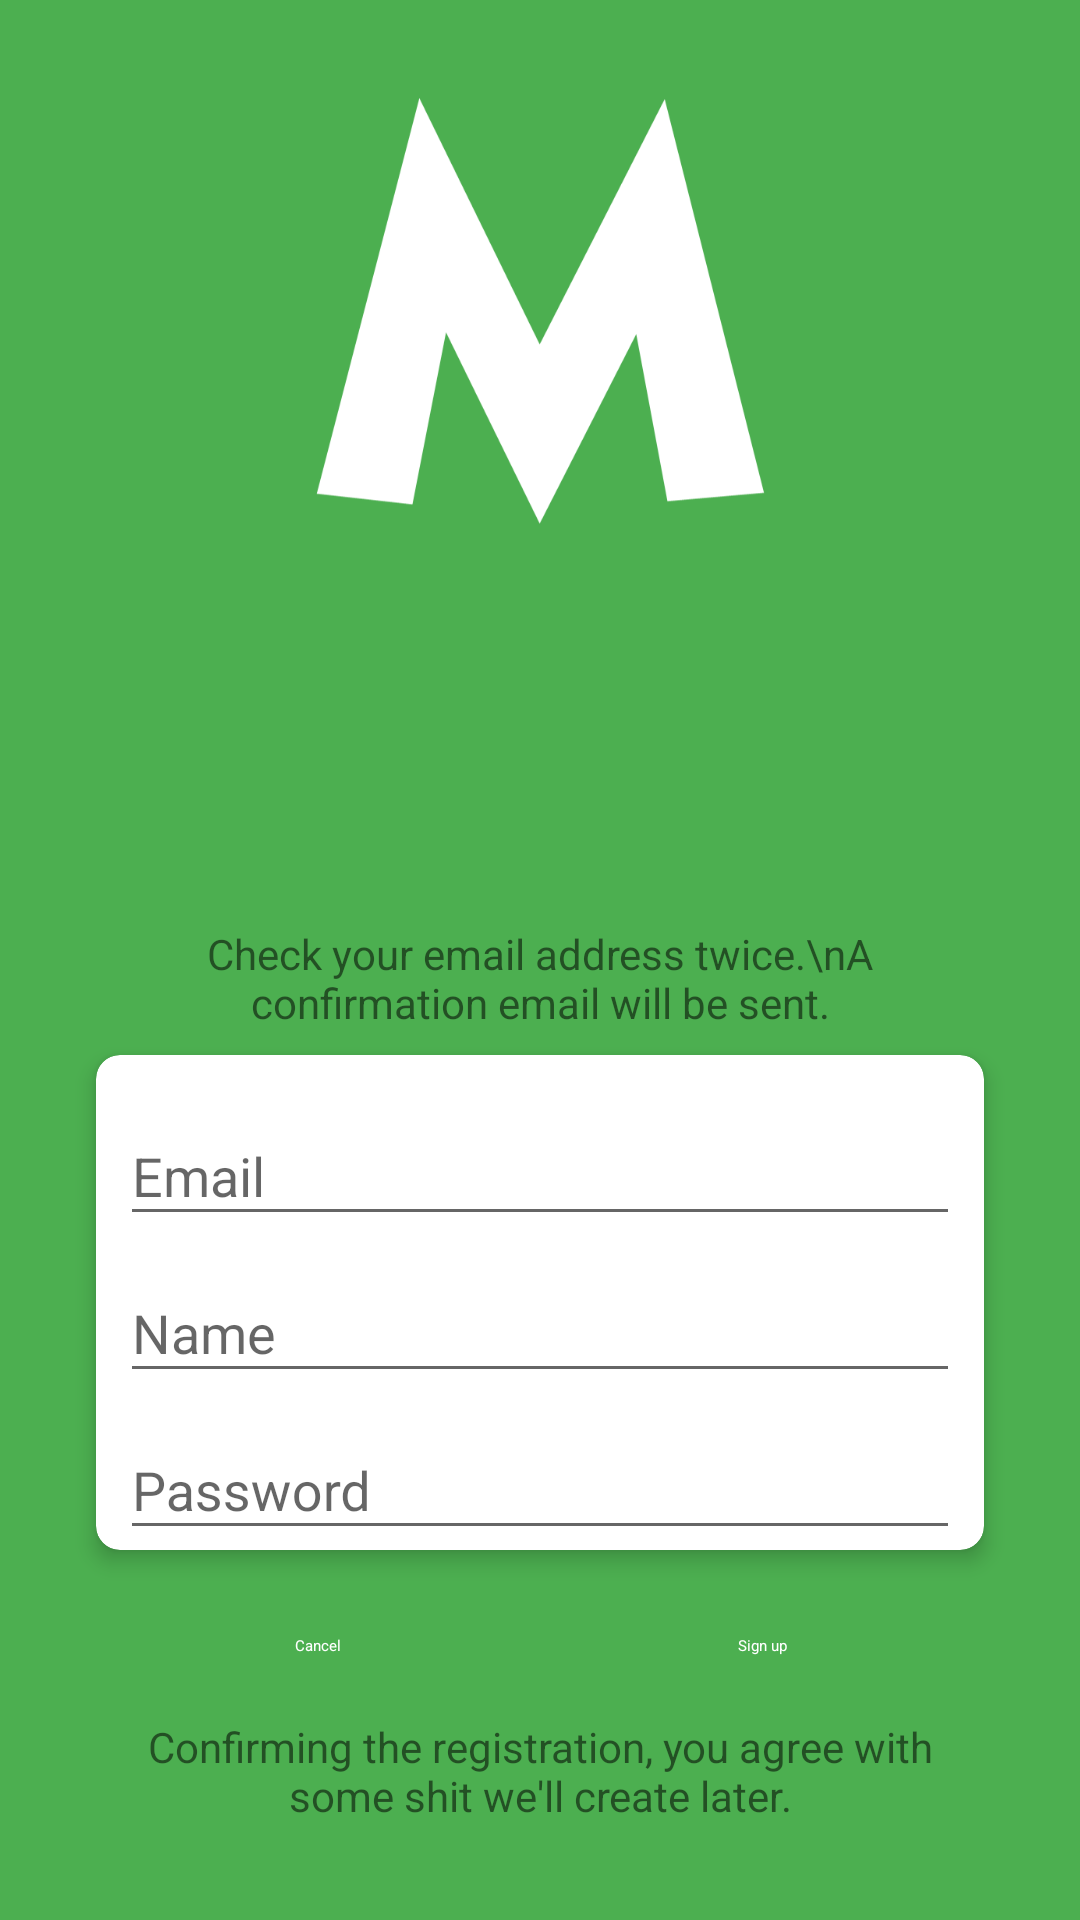

Layout XML and referenced resources for this Android screen:
<!-- AndroidManifest.xml: application theme AppTheme -->
<!-- res/layout/activity_signup.xml -->
<?xml version="1.0" encoding="utf-8"?>
<androidx.constraintlayout.widget.ConstraintLayout xmlns:android="http://schemas.android.com/apk/res/android"
    xmlns:app="http://schemas.android.com/apk/res-auto"
    xmlns:tools="http://schemas.android.com/tools"
    android:id="@+id/signup_constrainLayout"
    android:layout_width="match_parent"
    android:layout_height="match_parent"
    android:background="@color/colorPrimary"
    tools:context="com.welop.mbank.activities.SignUpActivity">

    <androidx.cardview.widget.CardView
        android:id="@+id/signup_cardview_login_password"
        android:layout_width="match_parent"
        android:layout_height="wrap_content"
        android:layout_marginStart="32dp"
        android:layout_marginEnd="32dp"
        android:layout_marginBottom="8dp"
        android:padding="16dp"
        app:cardCornerRadius="8dp"
        app:cardElevation="4dp"
        app:layout_constraintBottom_toTopOf="@+id/linearLayout4"
        app:layout_constraintEnd_toEndOf="parent"
        app:layout_constraintHorizontal_bias="0.0"
        app:layout_constraintStart_toStartOf="parent">

        <androidx.constraintlayout.widget.ConstraintLayout
            android:layout_width="match_parent"
            android:layout_height="wrap_content">

            <com.google.android.material.textfield.TextInputLayout
                android:id="@+id/signup_textinputlayout_password"
                android:layout_width="0dp"
                android:layout_height="wrap_content"
                android:layout_marginStart="8dp"
                android:layout_marginEnd="8dp"
                app:layout_constraintEnd_toEndOf="parent"
                app:layout_constraintStart_toStartOf="parent"
                app:layout_constraintTop_toBottomOf="@+id/signup_textinputlayout_name">

                <com.google.android.material.textfield.TextInputEditText
                    android:id="@+id/signup_password"
                    android:layout_width="match_parent"
                    android:layout_height="wrap_content"
                    android:hint="@string/password"
                    android:inputType="textPassword" />
            </com.google.android.material.textfield.TextInputLayout>

            <ProgressBar
                android:id="@+id/signup_progress_bar"
                style="?android:attr/progressBarStyle"
                android:layout_width="wrap_content"
                android:layout_height="wrap_content"
                android:layout_marginStart="8dp"
                android:layout_marginTop="8dp"
                android:layout_marginEnd="8dp"
                android:layout_marginBottom="8dp"
                android:visibility="invisible"
                app:layout_constraintBottom_toBottomOf="parent"
                app:layout_constraintEnd_toEndOf="parent"
                app:layout_constraintStart_toStartOf="parent"
                app:layout_constraintTop_toTopOf="parent" />

            <com.google.android.material.textfield.TextInputLayout
                android:id="@+id/signup_textinputlayout_email"
                android:layout_width="0dp"
                android:layout_height="wrap_content"
                android:layout_marginStart="8dp"
                android:layout_marginTop="8dp"
                android:layout_marginEnd="8dp"
                app:layout_constraintEnd_toEndOf="parent"
                app:layout_constraintStart_toStartOf="parent"
                app:layout_constraintTop_toTopOf="parent">

                <com.google.android.material.textfield.TextInputEditText
                    android:id="@+id/signup_email"
                    android:layout_width="match_parent"
                    android:layout_height="wrap_content"
                    android:hint="@string/email"
                    android:inputType="textEmailAddress" />
            </com.google.android.material.textfield.TextInputLayout>

            <com.google.android.material.textfield.TextInputLayout
                android:id="@+id/signup_textinputlayout_name"
                android:layout_width="0dp"
                android:layout_height="wrap_content"
                android:layout_marginStart="8dp"
                android:layout_marginEnd="8dp"
                app:layout_constraintEnd_toEndOf="parent"
                app:layout_constraintHorizontal_bias="1.0"
                app:layout_constraintStart_toStartOf="parent"
                app:layout_constraintTop_toBottomOf="@+id/signup_textinputlayout_email">

                <com.google.android.material.textfield.TextInputEditText
                    android:id="@+id/signup_name"
                    android:layout_width="match_parent"
                    android:layout_height="wrap_content"
                    android:hint="Name"
                    android:inputType="textPersonName"
                    android:password="false" />
            </com.google.android.material.textfield.TextInputLayout>

        </androidx.constraintlayout.widget.ConstraintLayout>
    </androidx.cardview.widget.CardView>

    <LinearLayout
        android:id="@+id/linearLayout4"
        android:layout_width="0dp"
        android:layout_height="wrap_content"
        android:layout_marginStart="32dp"
        android:layout_marginEnd="32dp"
        android:orientation="horizontal"
        app:layout_constraintBottom_toTopOf="@+id/textView10"
        app:layout_constraintEnd_toEndOf="parent"
        app:layout_constraintHorizontal_bias="0.0"
        app:layout_constraintStart_toStartOf="parent">

        <Button
            android:id="@+id/signup_button_cancel"
            style="@style/Widget.MaterialComponents.Button.TextButton"
            android:layout_width="wrap_content"
            android:layout_height="wrap_content"
            android:layout_weight="1"
            android:text="@string/cancel"
            android:textColor="@android:color/white" />

        <Button
            android:id="@+id/signup_button_signup"
            style="@style/Widget.MaterialComponents.Button.TextButton"
            android:layout_width="wrap_content"
            android:layout_height="wrap_content"
            android:layout_weight="1"
            android:background="@android:color/transparent"
            android:text="@string/sign_up"
            android:textColor="@android:color/white" />
    </LinearLayout>

    <ImageView
        android:id="@+id/signup_text_logo"
        android:layout_width="0dp"
        android:layout_height="144dp"
        android:layout_marginStart="32dp"
        android:layout_marginTop="32dp"
        android:layout_marginEnd="32dp"
        android:src="@drawable/letter_m"
        app:layout_constraintEnd_toEndOf="parent"
        app:layout_constraintStart_toStartOf="parent"
        app:layout_constraintTop_toTopOf="parent" />

    <TextView
        android:id="@+id/textView9"
        android:layout_width="0dp"
        android:layout_height="wrap_content"
        android:layout_marginStart="32dp"
        android:layout_marginEnd="32dp"
        android:layout_marginBottom="8dp"
        android:text="Check your email address twice.\nA confirmation email will be sent."
        android:textAlignment="center"
        android:textAppearance="@android:style/TextAppearance.Material.Small"
        app:layout_constraintBottom_toTopOf="@+id/signup_cardview_login_password"
        app:layout_constraintEnd_toEndOf="parent"
        app:layout_constraintStart_toStartOf="parent" />

    <TextView
        android:id="@+id/textView10"
        android:layout_width="0dp"
        android:layout_height="wrap_content"
        android:layout_marginStart="32dp"
        android:layout_marginEnd="32dp"
        android:layout_marginBottom="32dp"
        android:text="Confirming the registration, you agree with some shit we'll create later."
        android:textAlignment="center"
        app:layout_constraintBottom_toBottomOf="parent"
        app:layout_constraintEnd_toEndOf="parent"
        app:layout_constraintStart_toStartOf="parent" />

    <androidx.coordinatorlayout.widget.CoordinatorLayout
        android:id="@+id/signup_coordinator_layout"
        android:layout_width="match_parent"
        android:layout_height="match_parent"
        app:layout_constraintBottom_toBottomOf="parent"
        app:layout_constraintEnd_toEndOf="parent"
        app:layout_constraintStart_toStartOf="parent"
        app:layout_constraintTop_toTopOf="parent">

    </androidx.coordinatorlayout.widget.CoordinatorLayout>

</androidx.constraintlayout.widget.ConstraintLayout>
<!-- resources referenced by this layout -->
<resources>
  <color name="colorPrimary">#4caf50</color>
  <!-- drawable letter_m: png bitmap (drawable, 26145 bytes) -->
  <string name="cancel">Cancel</string>
  <string name="email">Email</string>
  <string name="password">Password</string>
  <string name="sign_up">Sign up</string>
  <style name="AppTheme" parent="Theme.AppCompat.Light.NoActionBar">
          
          <item name="colorPrimary">@color/colorPrimary</item>
          <item name="colorPrimaryDark">@color/colorPrimaryDark</item>
          <item name="colorAccent">@color/colorAccent</item>
      </style>
  <color name="colorPrimaryDark">#388e3c</color>
  <color name="colorAccent">#f44336</color>
</resources>
